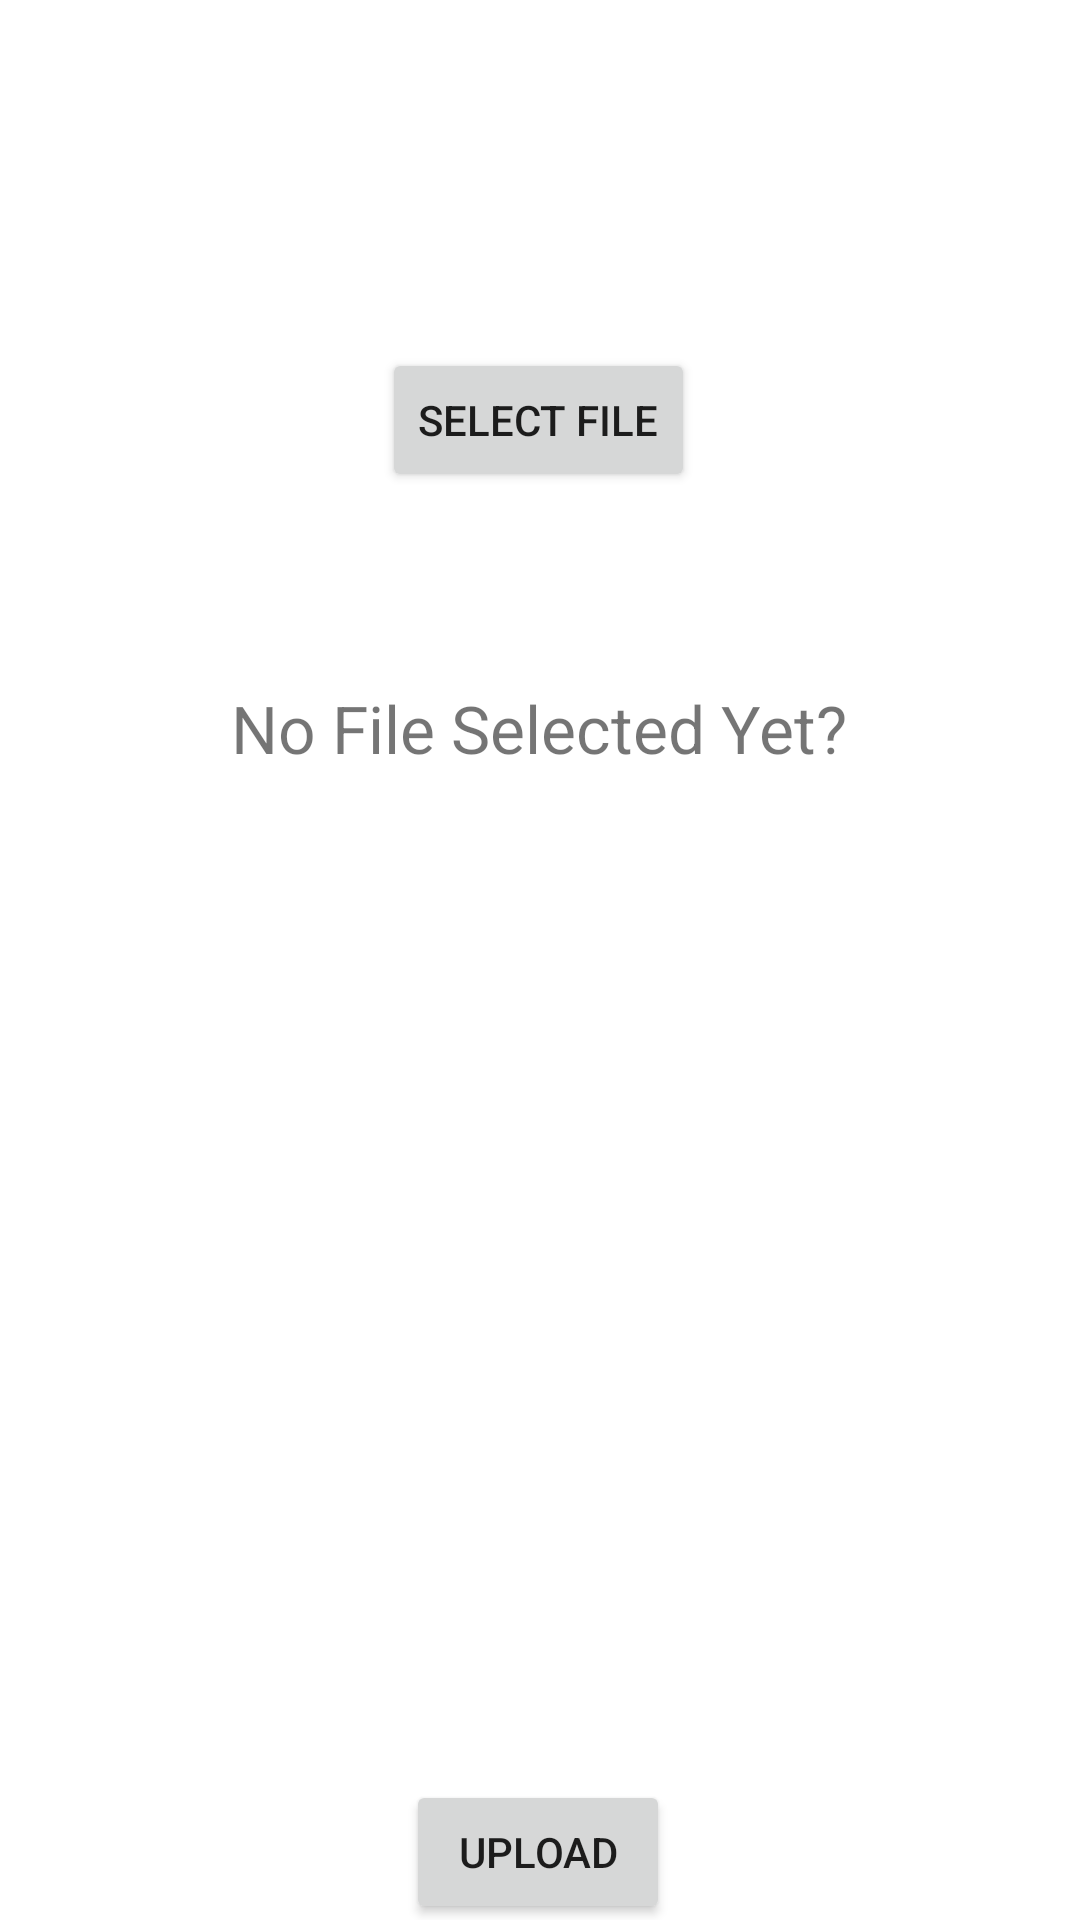

Produce the Android XML layout that renders to this screen, including the resource entries it uses.
<!-- AndroidManifest.xml: application theme Theme.StorIt -->
<!-- res/layout/activity_add_file.xml -->
<?xml version="1.0" encoding="utf-8"?>
<androidx.constraintlayout.widget.ConstraintLayout xmlns:android="http://schemas.android.com/apk/res/android"
    xmlns:app="http://schemas.android.com/apk/res-auto"
    xmlns:tools="http://schemas.android.com/tools"
    android:layout_width="match_parent"
    android:layout_height="match_parent"
    tools:context=".AddFile">


    <Button
        android:id="@+id/btnSelectFile"
        android:layout_width="wrap_content"
        android:layout_height="wrap_content"
        android:layout_marginTop="116dp"
        android:text="Select File"
        app:layout_constraintEnd_toEndOf="parent"
        app:layout_constraintHorizontal_bias="0.498"
        app:layout_constraintStart_toStartOf="parent"
        app:layout_constraintTop_toTopOf="parent" />

    <TextView
        android:id="@+id/txtNoFileSelected"
        android:layout_width="wrap_content"
        android:layout_height="wrap_content"
        android:layout_marginTop="64dp"
        android:text="No File Selected Yet?"
        android:textSize="22dp"
        app:layout_constraintEnd_toEndOf="parent"
        app:layout_constraintHorizontal_bias="0.497"
        app:layout_constraintStart_toStartOf="parent"
        app:layout_constraintTop_toBottomOf="@+id/btnSelectFile" />

    <Button
        android:id="@+id/btnUpload"
        android:layout_width="wrap_content"
        android:layout_height="wrap_content"
        android:layout_marginTop="336dp"
        android:text="Upload"
        app:layout_constraintEnd_toEndOf="parent"
        app:layout_constraintHorizontal_bias="0.498"
        app:layout_constraintStart_toStartOf="parent"
        app:layout_constraintTop_toBottomOf="@+id/txtNoFileSelected" />
</androidx.constraintlayout.widget.ConstraintLayout>
<!-- resources referenced by this layout -->
<resources>
  <style name="Theme.StorIt" parent="Theme.MaterialComponents.Light">
          
          <item name="colorPrimary">@color/purple_500</item>
          <item name="colorPrimaryVariant">@color/purple_700</item>
          <item name="colorOnPrimary">@color/white</item>
          
          <item name="colorSecondary">@color/teal_200</item>
          <item name="colorSecondaryVariant">@color/teal_700</item>
          <item name="colorOnSecondary">@color/black</item>
          
          <item name="android:statusBarColor" tools:targetApi="l">?attr/colorPrimaryVariant</item>
          
      </style>
  <color name="purple_500">#FF6200EE</color>
  <color name="purple_700">#FF3700B3</color>
  <color name="white">#FFFFFFFF</color>
  <color name="teal_200">#FF03DAC5</color>
  <color name="teal_700">#FF018786</color>
  <color name="black">#FF000000</color>
</resources>
